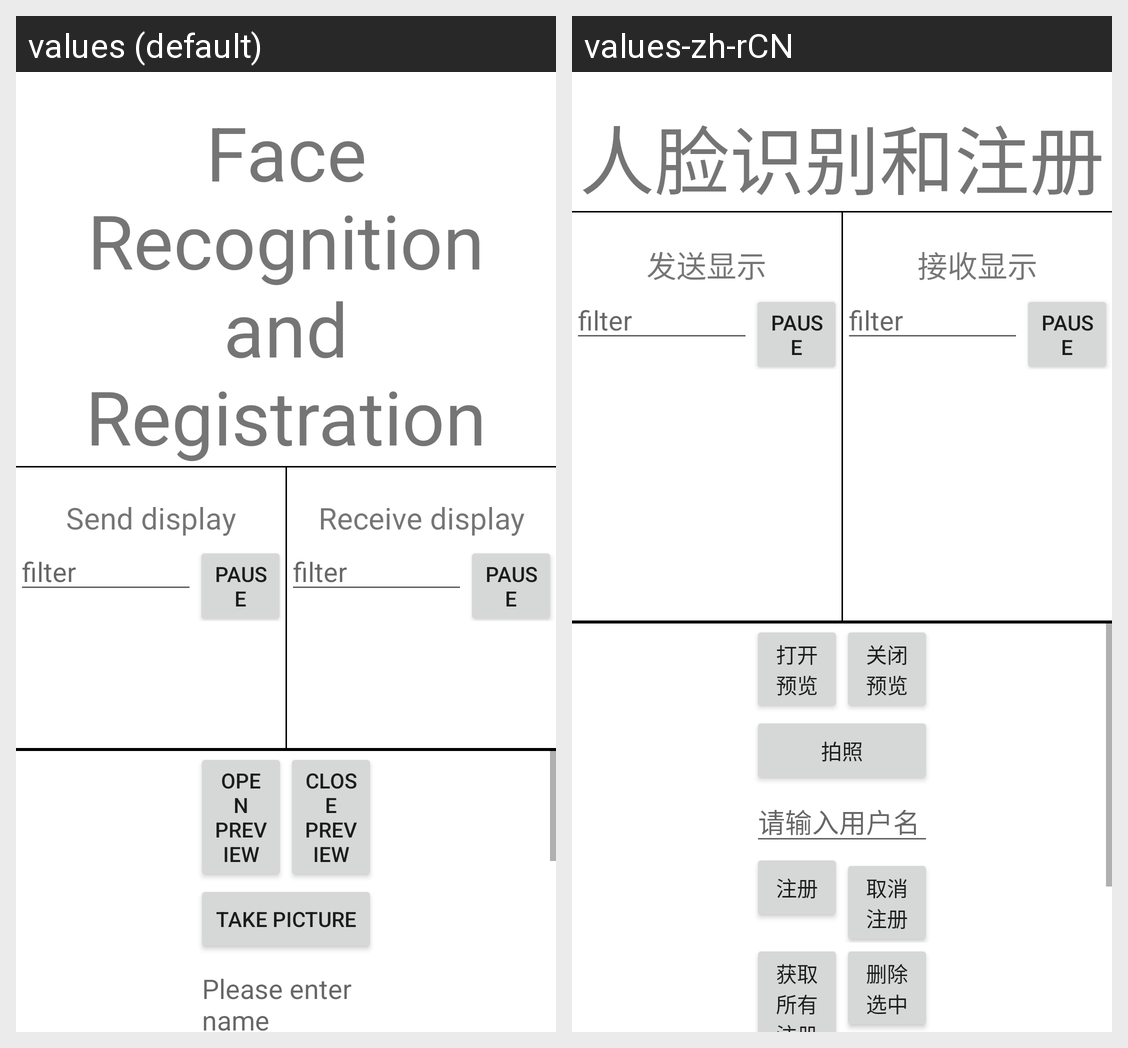

Translations of the strings shown on this Android screen, per locale in the grid:
Android screen res/layout/activity_face_demo.xml rendered under 2 locales, left to right: values (default), values-zh-rCN. Device: Nexus 5 (rendered at 1080×1920; each locale shown at half size, 540×960, under a caption strip naming it); theme AppTheme.
Strings drawn on this screen, with the default value and each locale's value (text and hints the layout hard-codes, and strings that could not be matched under every locale, appear in the picture but are not listed):

face_demo
  values: Face Recognition and Registration
  values-zh-rCN: 人脸识别和注册

send_show
  values: Send display
  values-zh-rCN: 发送显示

rec_show
  values: Receive display
  values-zh-rCN: 接收显示

open_preview
  values: Open Preview
  values-zh-rCN: 打开预览

close_preview
  values: Close preview
  values-zh-rCN: 关闭预览

take_picture
  values: Take Picture
  values-zh-rCN: 拍照

please_enter_name
  values: Please enter name
  values-zh-rCN: 请输入用户名
